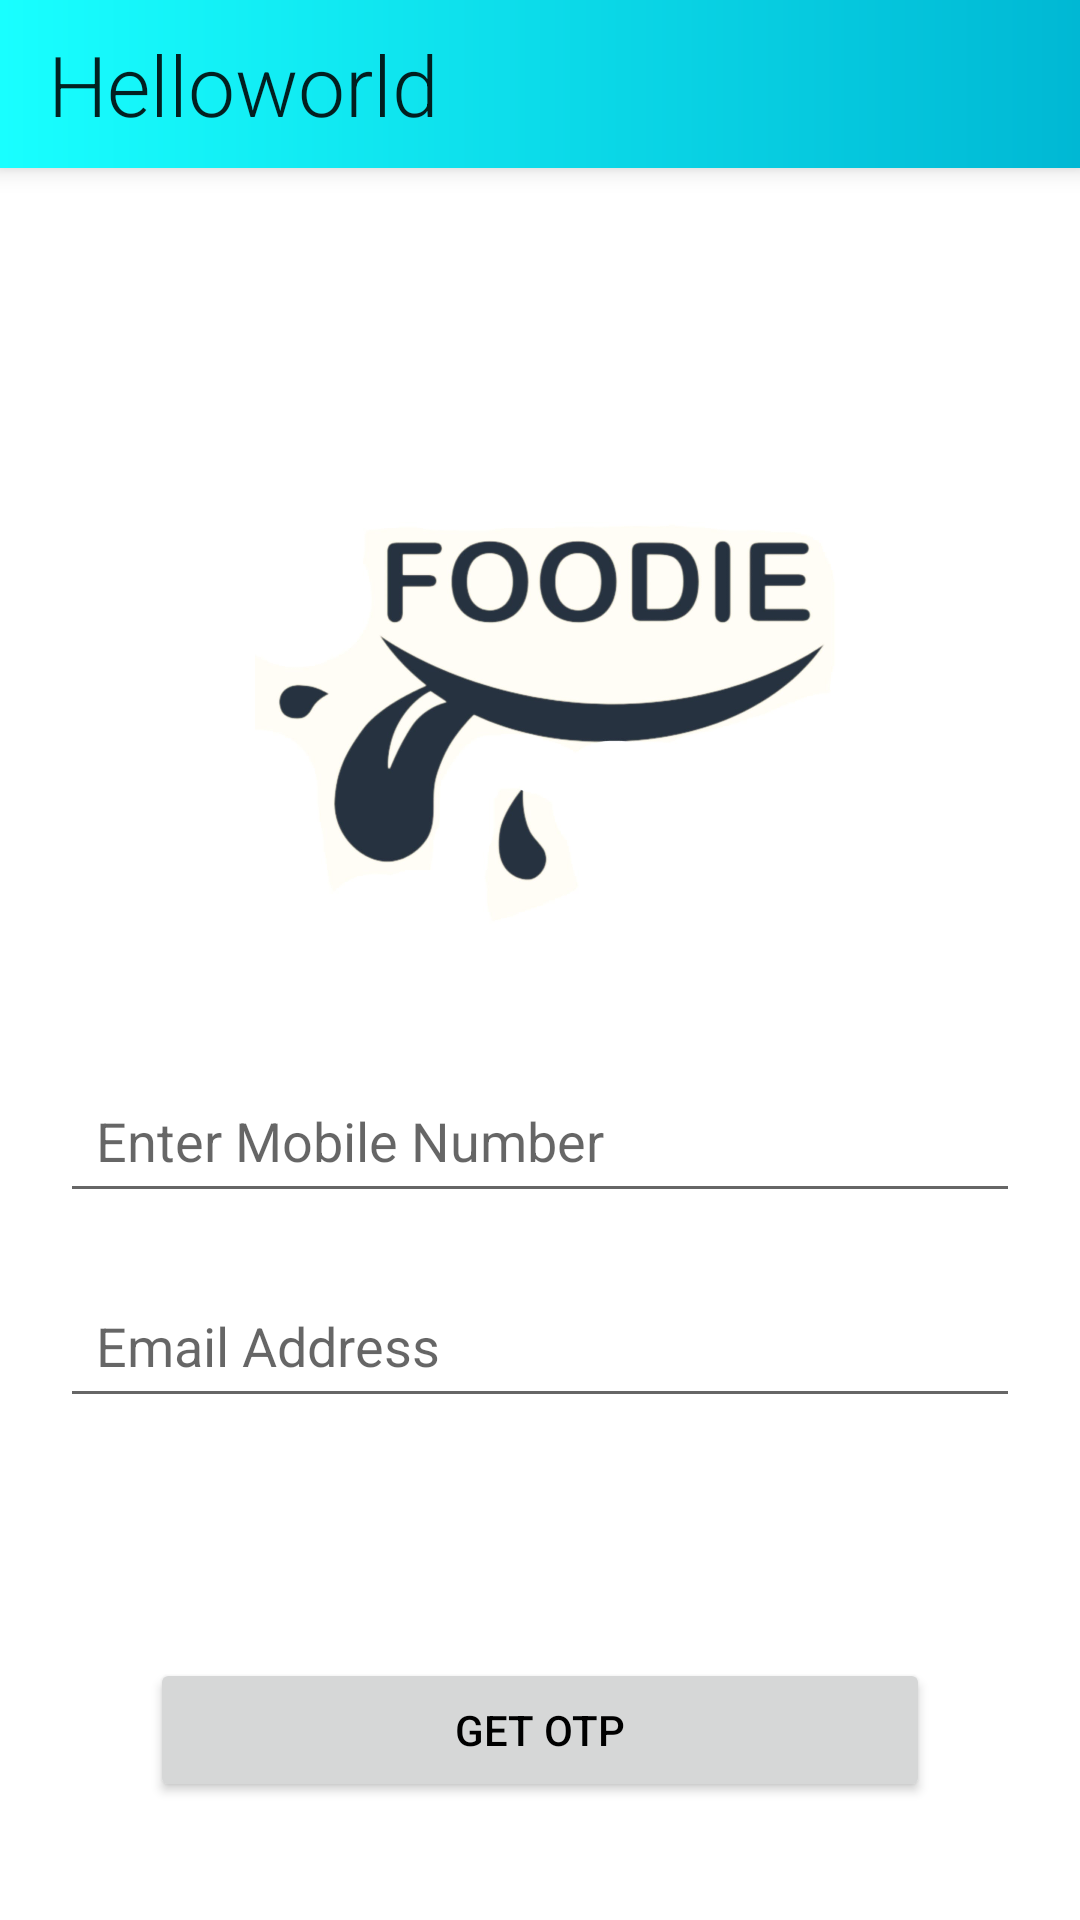

Layout XML and referenced resources for this Android screen:
<!-- AndroidManifest.xml: application theme Theme.Foodie -->
<!-- res/layout/activity_forgot_password.xml -->
<?xml version="1.0" encoding="utf-8"?>
<LinearLayout
    xmlns:android="http://schemas.android.com/apk/res/android"
    android:orientation="vertical"
    xmlns:tools="http://schemas.android.com/tools"
    android:layout_width="match_parent"
    android:layout_height="match_parent"
    tools:context=".activity.Forgot_Password">
    <include layout="@layout/toolbar"/>
    <RelativeLayout
        android:layout_width="wrap_content"
        android:layout_height="wrap_content">
        <ImageView
            android:id="@+id/imgLogo"
            android:layout_width="300dp"
            android:layout_height="200dp"
            android:layout_marginTop="80dp"
            android:layout_marginEnd="20dp"
            android:src="@drawable/logo"
            android:layout_marginStart="35dp"
            />
        <EditText
            android:id="@+id/etMobileNum"
            android:layout_width="match_parent"
            android:layout_height="wrap_content"
            android:hint="@string/enter_mobile_number"
            android:textColor="@color/grey_700"
            android:drawableStart="@drawable/mobile"
            android:layout_below="@id/imgLogo"
            android:padding="12dp"
            android:layout_marginTop="20dp"
            android:layout_marginStart="20dp"
            android:layout_marginEnd="20dp"
            android:inputType="number"
            android:maxLength="10"
            android:maxLines="1"/>
        <EditText
            android:id="@+id/etEmailAddress"
            android:layout_width="match_parent"
            android:layout_height="wrap_content"
            android:hint="@string/email_address"
            android:textColor="@color/grey_700"
            android:drawableStart="@drawable/email"
            android:layout_below="@id/etMobileNum"
            android:padding="12dp"
            android:layout_marginTop="20dp"
            android:layout_marginStart="20dp"
            android:layout_marginEnd="20dp"
            android:maxLines="1"/>
        <Button
            android:id="@+id/btnGetOTP"
            android:layout_width="match_parent"
            android:layout_height="wrap_content"
            android:layout_marginStart="50dp"
            android:layout_marginEnd="50dp"
            android:layout_marginTop="80dp"
            android:layout_below="@id/etEmailAddress"
            android:text="@string/get_otp"
            android:textColor="@color/black"/>
    </RelativeLayout>

</LinearLayout>
<!-- res/layout/toolbar.xml (included above) -->
<?xml version="1.0" encoding="utf-8"?>
<com.google.android.material.appbar.AppBarLayout xmlns:android="http://schemas.android.com/apk/res/android"
    xmlns:app="http://schemas.android.com/apk/res-auto"
    android:layout_width="match_parent"
    android:layout_height="wrap_content"
    android:background="@drawable/gradient_color"
    android:theme="@style/Theme.AppCompat.Light"
    app:elevation="5dp"
    >
    <com.google.android.material.appbar.MaterialToolbar
        android:id="@+id/appbar"
        android:layout_width="match_parent"
        android:layout_height="?attr/actionBarSize"
        app:title="Helloworld"
        app:titleTextAppearance="@style/TextSizeToolbar"
        />
</com.google.android.material.appbar.AppBarLayout>
<!-- resources referenced by this layout -->
<resources>
  <color name="black">#FF000000</color>
  <color name="grey_700">#757575</color>
  <!-- drawable gradient_color (drawable) -->
  <?xml version="1.0" encoding="utf-8"?>
  <shape android:shape="rectangle" xmlns:android="http://schemas.android.com/apk/res/android">
  
      <gradient
          android:startColor="@color/cyan_a700"
          android:endColor="@color/cyan_a200"
          android:angle="180"
          />
  
  </shape>
  <!-- drawable logo: jpeg bitmap (drawable-v24, 55266 bytes) -->
  <string name="email_address"> Email Address</string>
  <string name="enter_mobile_number"> Enter Mobile Number</string>
  <string name="get_otp">get otp</string>
  <style name="TextSizeToolbar" parent="TextAppearance.AppCompat.Widget.ActionBar.Title">
          <item name="android:textSize">28sp</item>
          <item name="android:fontFamily">sans-serif-light</item>
      </style>
  <style name="Theme.Foodie" parent="Theme.MaterialComponents.DayNight.NoActionBar">
          
          <item name="colorPrimary">@color/cyan_a100</item>
          <item name="colorPrimaryVariant">@color/cyan_400</item>
          <item name="colorOnPrimary">@color/white</item>
          
          <item name="colorSecondary">@color/teal_200</item>
          <item name="colorSecondaryVariant">@color/cyan_a700</item>
          <item name="colorOnSecondary">@color/black</item>
          
          <item name="android:statusBarColor">?attr/colorPrimaryVariant</item>
          
  
      </style>
  <color name="cyan_a700">#00b8d4</color>
  <color name="cyan_a200">#18ffff</color>
  <color name="cyan_a100">#84ffff</color>
  <color name="cyan_400">#26c6da</color>
  <color name="white">#FFFFFFFF</color>
  <color name="teal_200">#FF03DAC5</color>
</resources>
